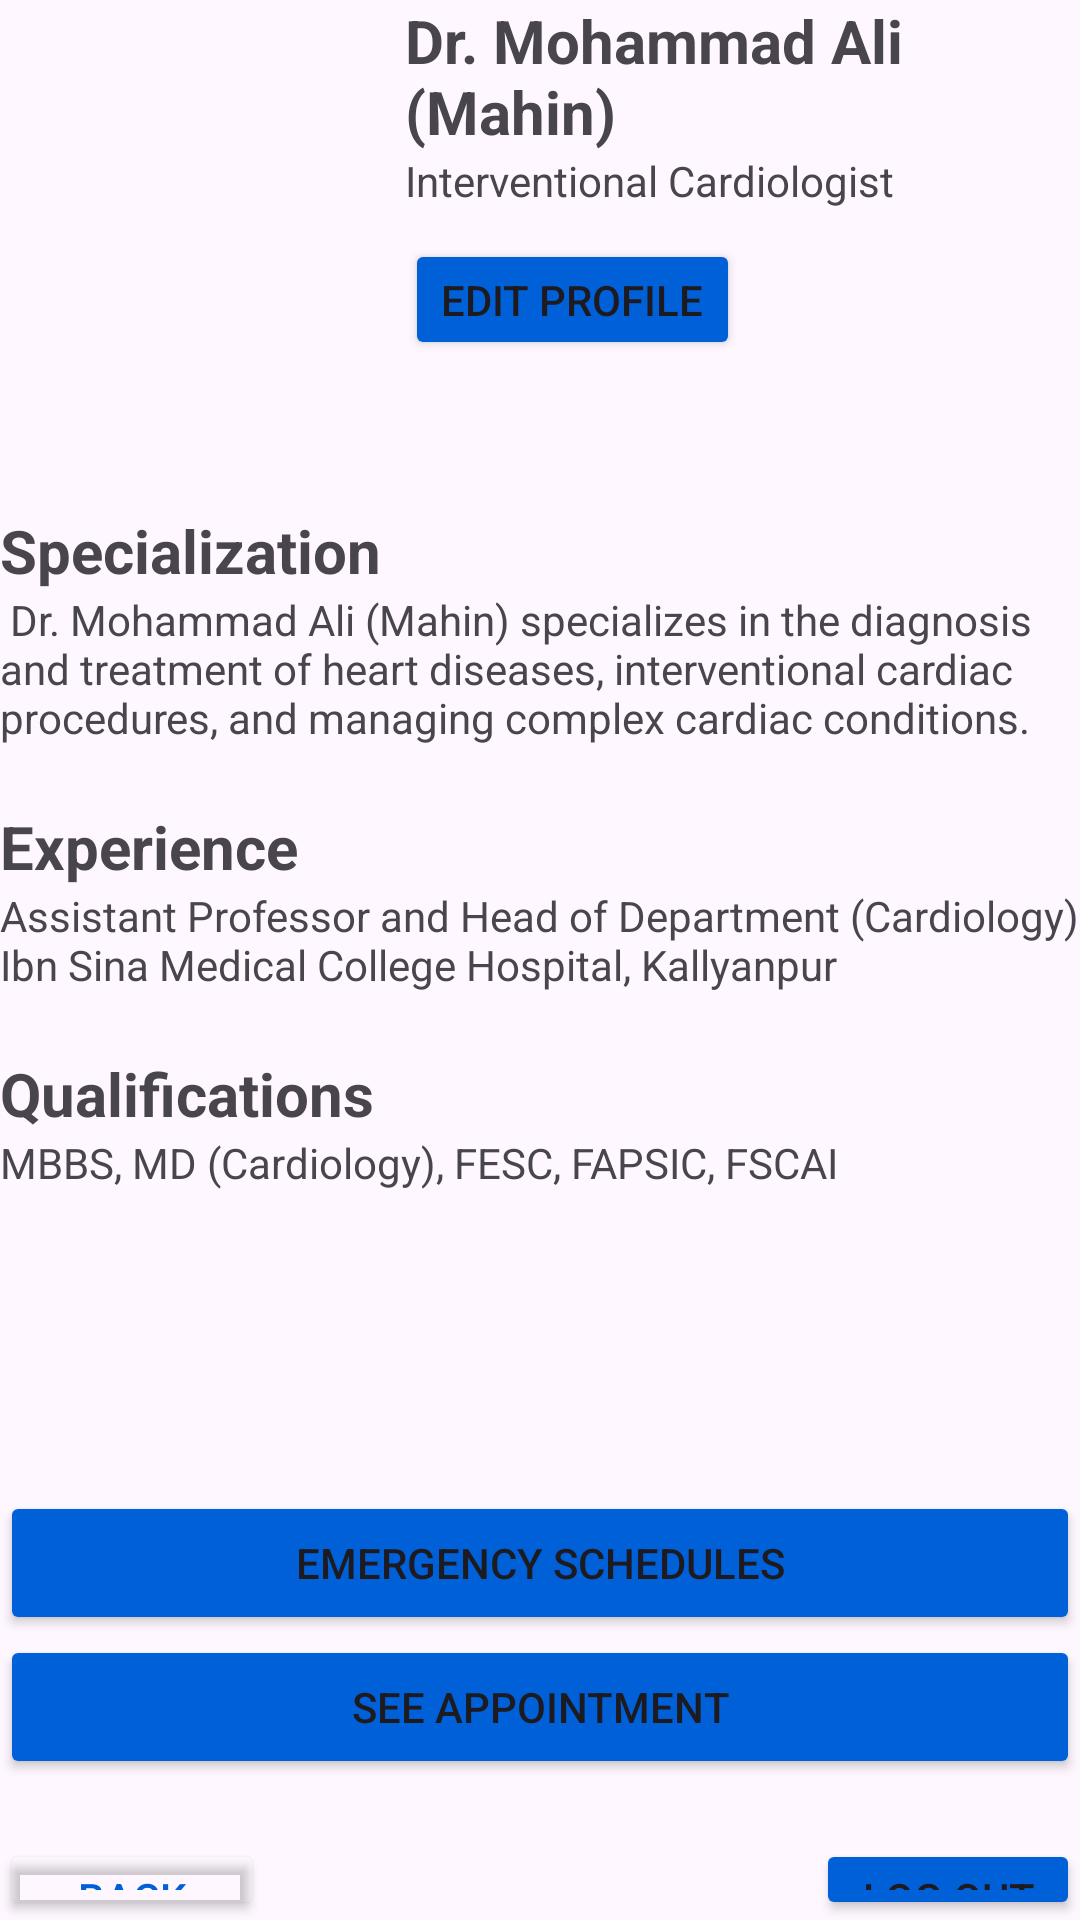

Layout XML and referenced resources for this Android screen:
<!-- AndroidManifest.xml: application theme Theme.QuickDoc -->
<!-- res/layout/doctor_dashboard.xml -->
<?xml version="1.0" encoding="utf-8"?>
<RelativeLayout
    xmlns:android="http://schemas.android.com/apk/res/android"
    xmlns:app="http://schemas.android.com/apk/res-auto"
    xmlns:tools="http://schemas.android.com/tools"
    android:id="@+id/main"
    android:layout_width="match_parent"
    android:layout_height="match_parent"
    tools:context=".doctor_dashboard"
    android:layout_margin="30dp"
    android:fitsSystemWindows="true">

    <ImageView
        android:id="@+id/imgUser"
        android:layout_width="120dp"
        android:layout_height="120dp"
        android:src="@drawable/doctor_1"
        android:layout_alignParentTop="true"/>

    <TextView
        android:id="@+id/tvDrName"
        android:layout_width="wrap_content"
        android:layout_height="wrap_content"
        android:text="Dr. Mohammad Ali (Mahin)"
        android:textStyle="bold"
        android:textSize="20dp"
        android:paddingLeft="15dp"
        android:layout_toRightOf="@id/imgUser"
        android:layout_alignParentTop="true"/>

    <TextView
        android:id="@+id/tvShortBio"
        android:layout_width="wrap_content"
        android:layout_height="wrap_content"
        android:paddingLeft="15dp"
        android:text="Interventional Cardiologist"
        android:layout_toRightOf="@id/imgUser"
        android:layout_below="@id/tvDrName"/>

    <Button
        android:id="@+id/btnEditProfile"
        android:layout_width="wrap_content"
        android:layout_height="wrap_content"
        android:text="Edit Profile"
        android:backgroundTint="#0060D8"
        android:layout_marginTop="10dp"
        android:layout_marginLeft="15dp"
        android:layout_toRightOf="@id/imgUser"
        android:layout_below="@id/tvShortBio"
        android:layout_alignBottom="@id/imgUser"/>

    <TextView
        android:id="@+id/tvSpecialization"
        android:layout_marginTop="50dp"
        android:layout_width="wrap_content"
        android:layout_height="wrap_content"
        android:text="Specialization"
        android:textStyle="bold"
        android:textSize="20dp"
        android:layout_below="@id/imgUser" />

    <TextView
        android:id="@+id/tvSpecializationText"
        android:layout_width="wrap_content"
        android:layout_height="wrap_content"
        android:text=" Dr. Mohammad Ali (Mahin) specializes in the diagnosis and treatment of heart diseases, interventional cardiac procedures, and managing complex cardiac conditions."

        android:layout_below="@id/tvSpecialization" />

    <TextView
        android:id="@+id/tvExperience"
        android:layout_marginTop="20dp"
        android:layout_width="wrap_content"
        android:layout_height="wrap_content"
        android:text="Experience"
        android:textStyle="bold"
        android:textSize="20dp"
        android:layout_below="@id/tvSpecializationText" />

    <TextView
        android:id="@+id/tvExperienceText"
        android:layout_width="wrap_content"
        android:layout_height="wrap_content"
        android:text="Assistant Professor and Head of Department (Cardiology) Ibn Sina Medical College Hospital, Kallyanpur"

        android:layout_below="@id/tvExperience" />

    <TextView
        android:id="@+id/tvQualifications"
        android:layout_marginTop="20dp"
        android:layout_width="wrap_content"
        android:layout_height="wrap_content"
        android:text="Qualifications"
        android:textStyle="bold"
        android:textSize="20dp"
        android:layout_below="@id/tvExperienceText" />

    <TextView
        android:id="@+id/tvQualificationsText"
        android:layout_width="wrap_content"
        android:layout_height="wrap_content"
        android:text="MBBS, MD (Cardiology), FESC, FAPSIC, FSCAI"

        android:layout_below="@id/tvQualifications" />

    <Button
        android:id="@+id/btnEmergencySchedules"
        android:layout_marginTop="100dp"
        android:layout_width="match_parent"
        android:layout_height="wrap_content"
        android:text="Emergency Schedules"

        android:backgroundTint="#0060D8"
        android:layout_below="@id/tvQualificationsText"/>

    <Button
        android:id="@+id/btnSeeAppointment"
        android:layout_width="match_parent"
        android:layout_height="wrap_content"
        android:text="See Appointment"

        android:backgroundTint="#0060D8"
        android:layout_below="@id/btnEmergencySchedules"/>



    <Button
        android:id="@+id/btnBack"
        android:layout_width="wrap_content"
        android:layout_height="wrap_content"
        android:text="Back"
        android:textColor="#0060D8"
        app:strokeWidth="1dp"
        app:strokeColor="#0060D8"
        android:backgroundTint="@android:color/transparent"
        android:layout_alignParentLeft="true"
        android:layout_below="@id/btnSeeAppointment"
        android:layout_marginTop="20dp"/>

    <Button
        android:id="@+id/btnDone"
        android:layout_width="wrap_content"
        android:layout_height="wrap_content"
        android:text="Log out"

        android:backgroundTint="#0060D8"
        android:layout_alignParentRight="true"
        android:layout_alignTop="@id/btnBack"/>

</RelativeLayout>
<!-- resources referenced by this layout -->
<resources>
  <style name="Theme.QuickDoc" parent="Base.Theme.QuickDoc" />
  <style name="Base.Theme.QuickDoc" parent="Theme.Material3.DayNight.NoActionBar">
          
          
      </style>
</resources>
